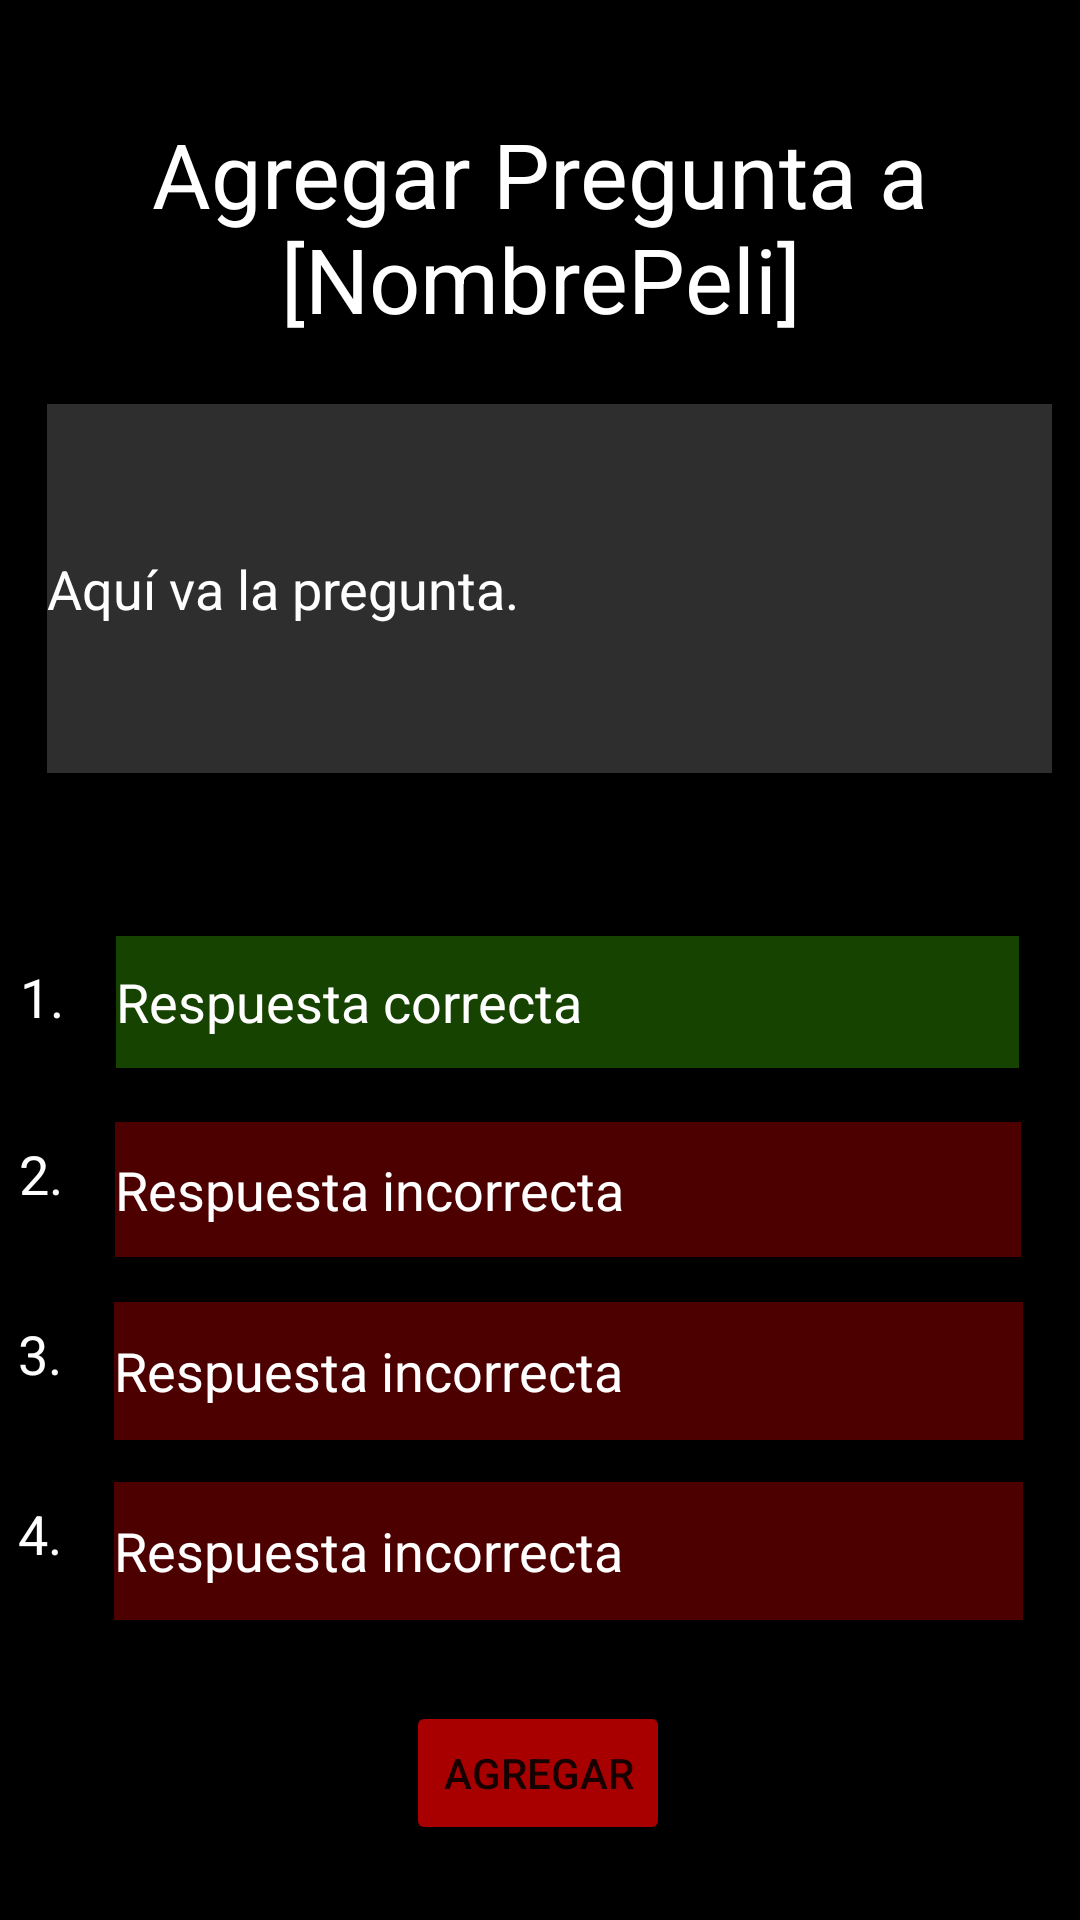

The Android layout XML behind this screen, and the referenced resources:
<!-- AndroidManifest.xml: application theme Theme.TipyMovies -->
<!-- res/layout/activity_agregar_pregunta.xml -->
<?xml version="1.0" encoding="utf-8"?>
<androidx.constraintlayout.widget.ConstraintLayout xmlns:android="http://schemas.android.com/apk/res/android"
    xmlns:app="http://schemas.android.com/apk/res-auto"
    xmlns:tools="http://schemas.android.com/tools"
    android:layout_width="match_parent"
    android:layout_height="match_parent"
    android:background="#000000"
    tools:context=".AgregarPregunta">

    <TextView
        android:id="@+id/tvTituloAgregar"
        android:layout_width="299dp"
        android:layout_height="78dp"
        android:text="Agregar Pregunta a [NombrePeli]"
        android:textAlignment="center"
        android:textColor="#FFFFFF"
        android:textSize="30sp"
        app:layout_constraintBottom_toTopOf="@+id/taPregunta"
        app:layout_constraintEnd_toEndOf="parent"
        app:layout_constraintStart_toStartOf="parent"
        app:layout_constraintTop_toTopOf="parent"
        app:layout_constraintVertical_bias="0.663" />

    <EditText
        android:id="@+id/taPregunta"
        android:layout_width="335dp"
        android:layout_height="123dp"
        android:layout_marginTop="180dp"
        android:layout_marginBottom="100dp"
        android:background="#2E2E2E"
        android:ems="10"
        android:hint="Aquí va la pregunta."
        android:textColorHint="#FFFFFF"
        android:inputType="text"
        android:selectAllOnFocus="false"
        android:singleLine="false"
        android:textColor="#FFFFFF"
        app:layout_constraintBottom_toTopOf="@+id/tbResC"
        app:layout_constraintEnd_toEndOf="parent"
        app:layout_constraintHorizontal_bias="0.63"
        app:layout_constraintStart_toStartOf="parent"
        app:layout_constraintTop_toTopOf="parent" />

    <TextView
        android:id="@+id/textView4"
        android:layout_width="32dp"
        android:layout_height="31dp"
        android:layout_marginBottom="110dp"
        android:text="4."
        android:textColor="#FFFFFF"
        android:textSize="18sp"
        app:layout_constraintBottom_toBottomOf="parent"
        app:layout_constraintEnd_toStartOf="@+id/tbResI3" />

    <TextView
        android:id="@+id/textView8"
        android:layout_width="32dp"
        android:layout_height="31dp"
        android:layout_marginBottom="29dp"
        android:text="2."
        android:textColor="#FFFFFF"
        android:textSize="18sp"
        app:layout_constraintBottom_toTopOf="@+id/textView9"
        app:layout_constraintEnd_toStartOf="@+id/tbResI1" />

    <TextView
        android:id="@+id/textView9"
        android:layout_width="32dp"
        android:layout_height="31dp"
        android:layout_marginBottom="29dp"
        android:text="3."
        android:textColor="#FFFFFF"
        android:textSize="18sp"
        app:layout_constraintBottom_toTopOf="@+id/textView4"
        app:layout_constraintEnd_toStartOf="@+id/tbResI2" />

    <TextView
        android:id="@+id/textView10"
        android:layout_width="32dp"
        android:layout_height="31dp"
        android:layout_marginBottom="28dp"
        android:text="1."
        android:textColor="#FFFFFF"
        android:textSize="18sp"
        app:layout_constraintBottom_toTopOf="@+id/textView8"
        app:layout_constraintEnd_toStartOf="@+id/tbResC" />

    <EditText
        android:id="@+id/tbResI1"
        android:layout_width="302dp"
        android:layout_height="45dp"
        android:layout_marginBottom="15dp"
        android:background="#4DFF0000"
        android:ems="10"
        android:hint="Respuesta incorrecta"
        android:inputType="text"
        android:textColor="#FFFFFF"
        android:textColorHint="#FFFFFF"
        app:layout_constraintBottom_toTopOf="@+id/tbResI2"
        app:layout_constraintEnd_toEndOf="parent"
        app:layout_constraintHorizontal_bias="0.66"
        app:layout_constraintStart_toStartOf="parent" />

    <EditText
        android:id="@+id/tbResC"
        android:layout_width="301dp"
        android:layout_height="44dp"
        android:layout_marginBottom="18dp"
        android:background="#4359FF00"
        android:ems="10"
        android:hint="Respuesta correcta"
        android:inputType="textPersonName"
        android:textColor="#FFFFFF"
        android:textColorHint="#FFFFFF"
        app:layout_constraintBottom_toTopOf="@+id/tbResI1"
        app:layout_constraintEnd_toEndOf="parent"
        app:layout_constraintHorizontal_bias="0.654"
        app:layout_constraintStart_toStartOf="parent" />

    <EditText
        android:id="@+id/tbResI2"
        android:layout_width="303dp"
        android:layout_height="46dp"
        android:layout_marginBottom="14dp"
        android:background="#4DFF0000"
        android:ems="10"
        android:hint="Respuesta incorrecta"
        android:inputType="text"
        android:textColor="#FFFFFF"
        android:textColorHint="#FFFFFF"
        app:layout_constraintBottom_toTopOf="@+id/tbResI3"
        app:layout_constraintEnd_toEndOf="parent"
        app:layout_constraintHorizontal_bias="0.666"
        app:layout_constraintStart_toStartOf="parent" />

    <EditText
        android:id="@+id/tbResI3"
        android:layout_width="303dp"
        android:layout_height="46dp"
        android:layout_marginBottom="100dp"
        android:background="#4DFF0000"
        android:ems="10"
        android:hint="Respuesta incorrecta"
        android:inputType="text"
        android:textColor="#FFFFFF"
        android:textColorHint="#FFFFFF"
        app:layout_constraintBottom_toBottomOf="parent"
        app:layout_constraintEnd_toEndOf="parent"
        app:layout_constraintHorizontal_bias="0.666"
        app:layout_constraintStart_toStartOf="parent" />

    <Button
        android:id="@+id/btnAgragarPreguntaAceptar"
        android:layout_width="wrap_content"
        android:layout_height="wrap_content"
        android:layout_marginTop="66dp"
        android:layout_marginBottom="25dp"
        android:backgroundTint="#A80000"
        android:text="Agregar"
        app:layout_constraintBottom_toBottomOf="parent"
        app:layout_constraintEnd_toEndOf="parent"
        app:layout_constraintHorizontal_bias="0.498"
        app:layout_constraintStart_toStartOf="parent"
        app:layout_constraintTop_toBottomOf="@+id/tbResI3"
        app:layout_constraintVertical_bias="1.0" />

</androidx.constraintlayout.widget.ConstraintLayout>
<!-- resources referenced by this layout -->
<resources>
  <style name="Theme.TipyMovies" parent="Theme.MaterialComponents.DayNight.NoActionBar">
          
          <item name="colorPrimary">@color/purple_500</item>
          <item name="colorPrimaryVariant">@color/purple_700</item>
          <item name="colorOnPrimary">@color/white</item>
          
          <item name="colorSecondary">@color/teal_200</item>
          <item name="colorSecondaryVariant">@color/teal_700</item>
          <item name="colorOnSecondary">@color/black</item>
          
          <item name="android:statusBarColor" tools:targetApi="l">?attr/colorPrimaryVariant</item>
          
      </style>
  <!-- not gathered from this repository: default colours our renderer supplied (Android Studio template values) -->
  <color name="purple_500">#FF6200EE</color>
  <color name="purple_700">#FF3700B3</color>
  <color name="teal_200">#FF03DAC5</color>
  <color name="teal_700">#FF018786</color>
  <color name="black">#FF000000</color>
  <color name="white">#FFFFFFFF</color>
</resources>
